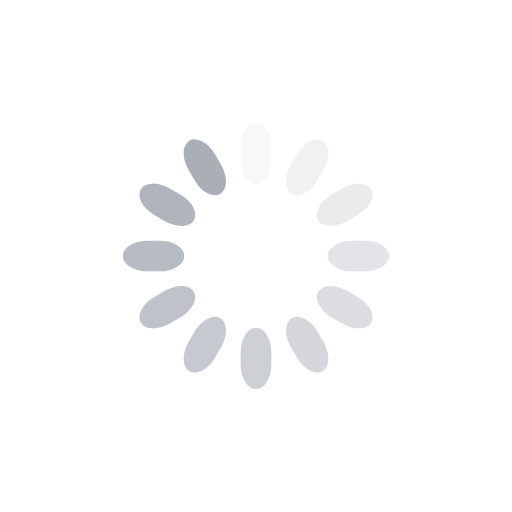
t = 0.00 s
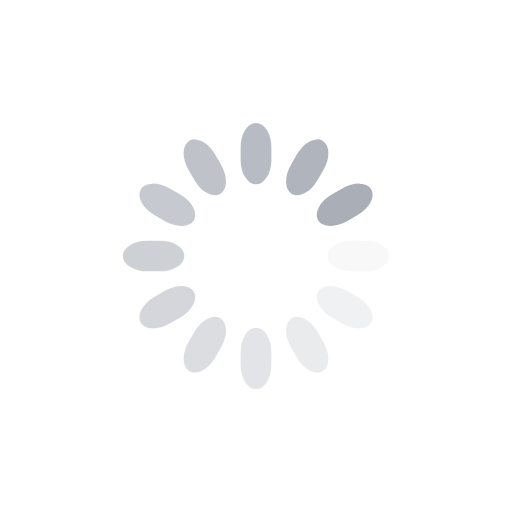
t = 0.25 s
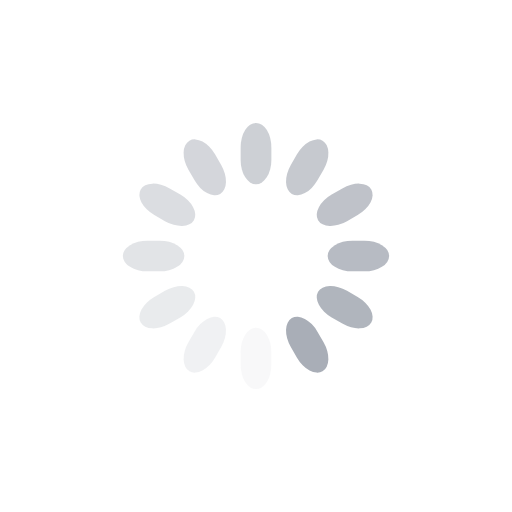
t = 0.50 s
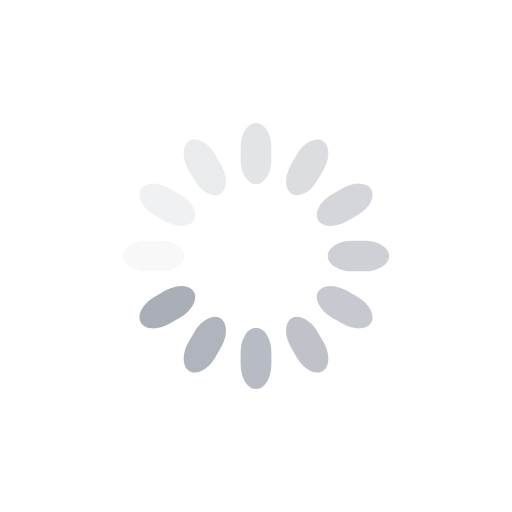
t = 0.75 s

The animated SVG that drew these frames (rendered in a browser with its animation timeline set to each time). Animation: 12 SMIL elements (animate=12); one cycle of 1.00 s, repeats indefinitely.

<svg class="lds-spinner" width="200px"  height="200px"  xmlns="http://www.w3.org/2000/svg" xmlns:xlink="http://www.w3.org/1999/xlink" viewBox="0 0 100 100" preserveAspectRatio="xMidYMid" style="background: none;"><g transform="rotate(0 50 50)">
  <rect x="47" y="24" rx="9.4" ry="4.8" width="6" height="12" fill="#a9aeb7">
    <animate attributeName="opacity" values="1;0" keyTimes="0;1" dur="1s" begin="-0.9166666666666666s" repeatCount="indefinite"></animate>
  </rect>
</g><g transform="rotate(30 50 50)">
  <rect x="47" y="24" rx="9.4" ry="4.8" width="6" height="12" fill="#a9aeb7">
    <animate attributeName="opacity" values="1;0" keyTimes="0;1" dur="1s" begin="-0.8333333333333334s" repeatCount="indefinite"></animate>
  </rect>
</g><g transform="rotate(60 50 50)">
  <rect x="47" y="24" rx="9.4" ry="4.8" width="6" height="12" fill="#a9aeb7">
    <animate attributeName="opacity" values="1;0" keyTimes="0;1" dur="1s" begin="-0.75s" repeatCount="indefinite"></animate>
  </rect>
</g><g transform="rotate(90 50 50)">
  <rect x="47" y="24" rx="9.4" ry="4.8" width="6" height="12" fill="#a9aeb7">
    <animate attributeName="opacity" values="1;0" keyTimes="0;1" dur="1s" begin="-0.6666666666666666s" repeatCount="indefinite"></animate>
  </rect>
</g><g transform="rotate(120 50 50)">
  <rect x="47" y="24" rx="9.4" ry="4.8" width="6" height="12" fill="#a9aeb7">
    <animate attributeName="opacity" values="1;0" keyTimes="0;1" dur="1s" begin="-0.5833333333333334s" repeatCount="indefinite"></animate>
  </rect>
</g><g transform="rotate(150 50 50)">
  <rect x="47" y="24" rx="9.4" ry="4.8" width="6" height="12" fill="#a9aeb7">
    <animate attributeName="opacity" values="1;0" keyTimes="0;1" dur="1s" begin="-0.5s" repeatCount="indefinite"></animate>
  </rect>
</g><g transform="rotate(180 50 50)">
  <rect x="47" y="24" rx="9.4" ry="4.8" width="6" height="12" fill="#a9aeb7">
    <animate attributeName="opacity" values="1;0" keyTimes="0;1" dur="1s" begin="-0.4166666666666667s" repeatCount="indefinite"></animate>
  </rect>
</g><g transform="rotate(210 50 50)">
  <rect x="47" y="24" rx="9.4" ry="4.8" width="6" height="12" fill="#a9aeb7">
    <animate attributeName="opacity" values="1;0" keyTimes="0;1" dur="1s" begin="-0.3333333333333333s" repeatCount="indefinite"></animate>
  </rect>
</g><g transform="rotate(240 50 50)">
  <rect x="47" y="24" rx="9.4" ry="4.8" width="6" height="12" fill="#a9aeb7">
    <animate attributeName="opacity" values="1;0" keyTimes="0;1" dur="1s" begin="-0.25s" repeatCount="indefinite"></animate>
  </rect>
</g><g transform="rotate(270 50 50)">
  <rect x="47" y="24" rx="9.4" ry="4.8" width="6" height="12" fill="#a9aeb7">
    <animate attributeName="opacity" values="1;0" keyTimes="0;1" dur="1s" begin="-0.16666666666666666s" repeatCount="indefinite"></animate>
  </rect>
</g><g transform="rotate(300 50 50)">
  <rect x="47" y="24" rx="9.4" ry="4.8" width="6" height="12" fill="#a9aeb7">
    <animate attributeName="opacity" values="1;0" keyTimes="0;1" dur="1s" begin="-0.08333333333333333s" repeatCount="indefinite"></animate>
  </rect>
</g><g transform="rotate(330 50 50)">
  <rect x="47" y="24" rx="9.4" ry="4.8" width="6" height="12" fill="#a9aeb7">
    <animate attributeName="opacity" values="1;0" keyTimes="0;1" dur="1s" begin="0s" repeatCount="indefinite"></animate>
  </rect>
</g></svg>